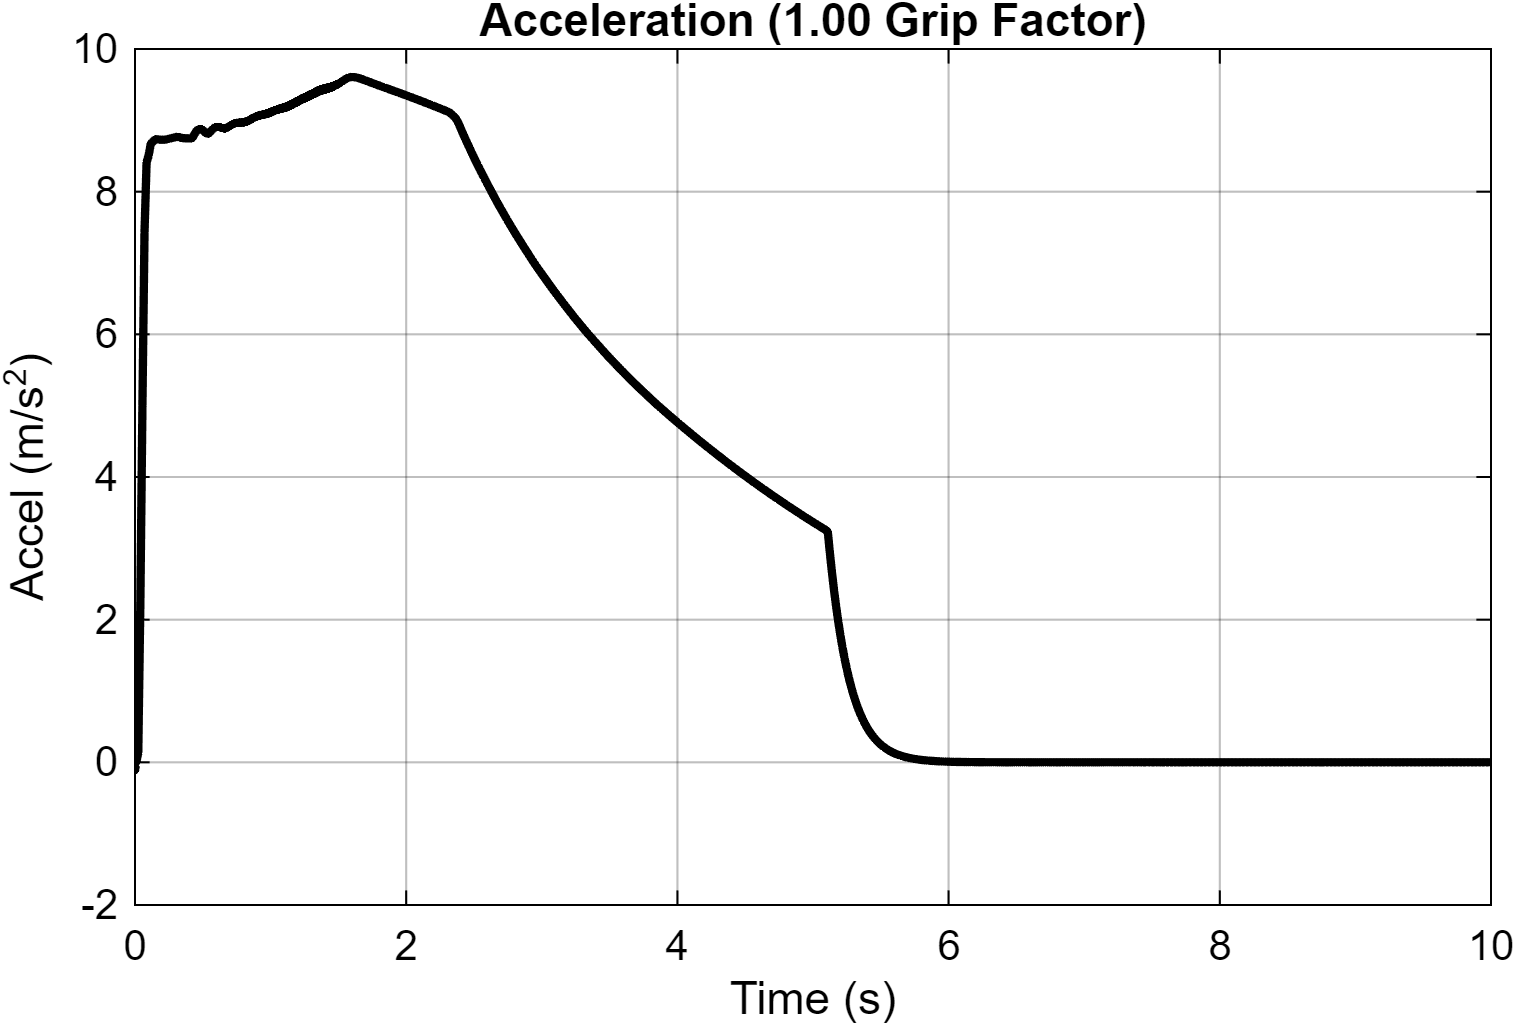

Values plotted in this chart, from the file beside it:
Time_s, Acceleration_mps2
0, -2.14338455293373e-11
3.15544362088405e-30, -0.1121
6.31088724176809e-30, -0.1117
1.953125e-07, -0.1099
3.90625e-07, -0.1082
5.79771739708058e-07, -0.1066
7.69513481178138e-07, -0.105
9.59824965781697e-07, -0.1034
1.1507103496027e-06, -0.1018
1.34217332861037e-06, -0.1002
1.53421761164656e-06, -0.0987
1.72684693261009e-06, -0.09718
1.92006507843824e-06, -0.09568
2.11387584014044e-06, -0.0942
2.30828310209449e-06, -0.09273
2.5032907384582e-06, -0.09129
2.69890267220166e-06, -0.08986
2.89512281551271e-06, -0.08845
3.09195516150652e-06, -0.08706
3.28940377439161e-06, -0.08568
3.48747266318628e-06, -0.08433
3.68616598896249e-06, -0.08299
3.88548783530333e-06, -0.08167
4.08544239751571e-06, -0.08036
4.28603386823143e-06, -0.07907
4.48726651541822e-06, -0.0778
4.68914462101257e-06, -0.07654
4.89167251199544e-06, -0.0753
5.09485458610508e-06, -0.07408
5.29869521346946e-06, -0.07287
5.50319887639072e-06, -0.07168
5.70837008267045e-06, -0.0705
5.91421334948401e-06, -0.06934
6.12073328372862e-06, -0.0682
6.32793450413994e-06, -0.06707
6.53582168387184e-06, -0.06595
6.74439954094202e-06, -0.06485
6.95367284850959e-06, -0.06377
7.16364640112066e-06, -0.0627
7.37432506916305e-06, -0.06164
7.58571376117525e-06, -0.0606
7.79781744844946e-06, -0.05957
8.01064112018706e-06, -0.05856
8.22418982790838e-06, -0.05756
8.43846869389441e-06, -0.05657
8.65348285645703e-06, -0.0556
8.86923753345103e-06, -0.05464
9.08573801217209e-06, -0.05369
9.30298957476541e-06, -0.05276
9.52099759159165e-06, -0.05184
9.73976752956609e-06, -0.05094
9.95930483852656e-06, -0.05004
1.01796150689531e-05, -0.04916
1.0400703794889e-05, -0.04829
1.06225766957275e-05, -0.04744
1.08452394776534e-05, -0.04659
1.10686979322812e-05, -0.04576
1.1292957866133e-05, -0.04494
1.15180251954868e-05, -0.04413
1.1743905881382e-05, -0.04334
... 54,872 more rows
